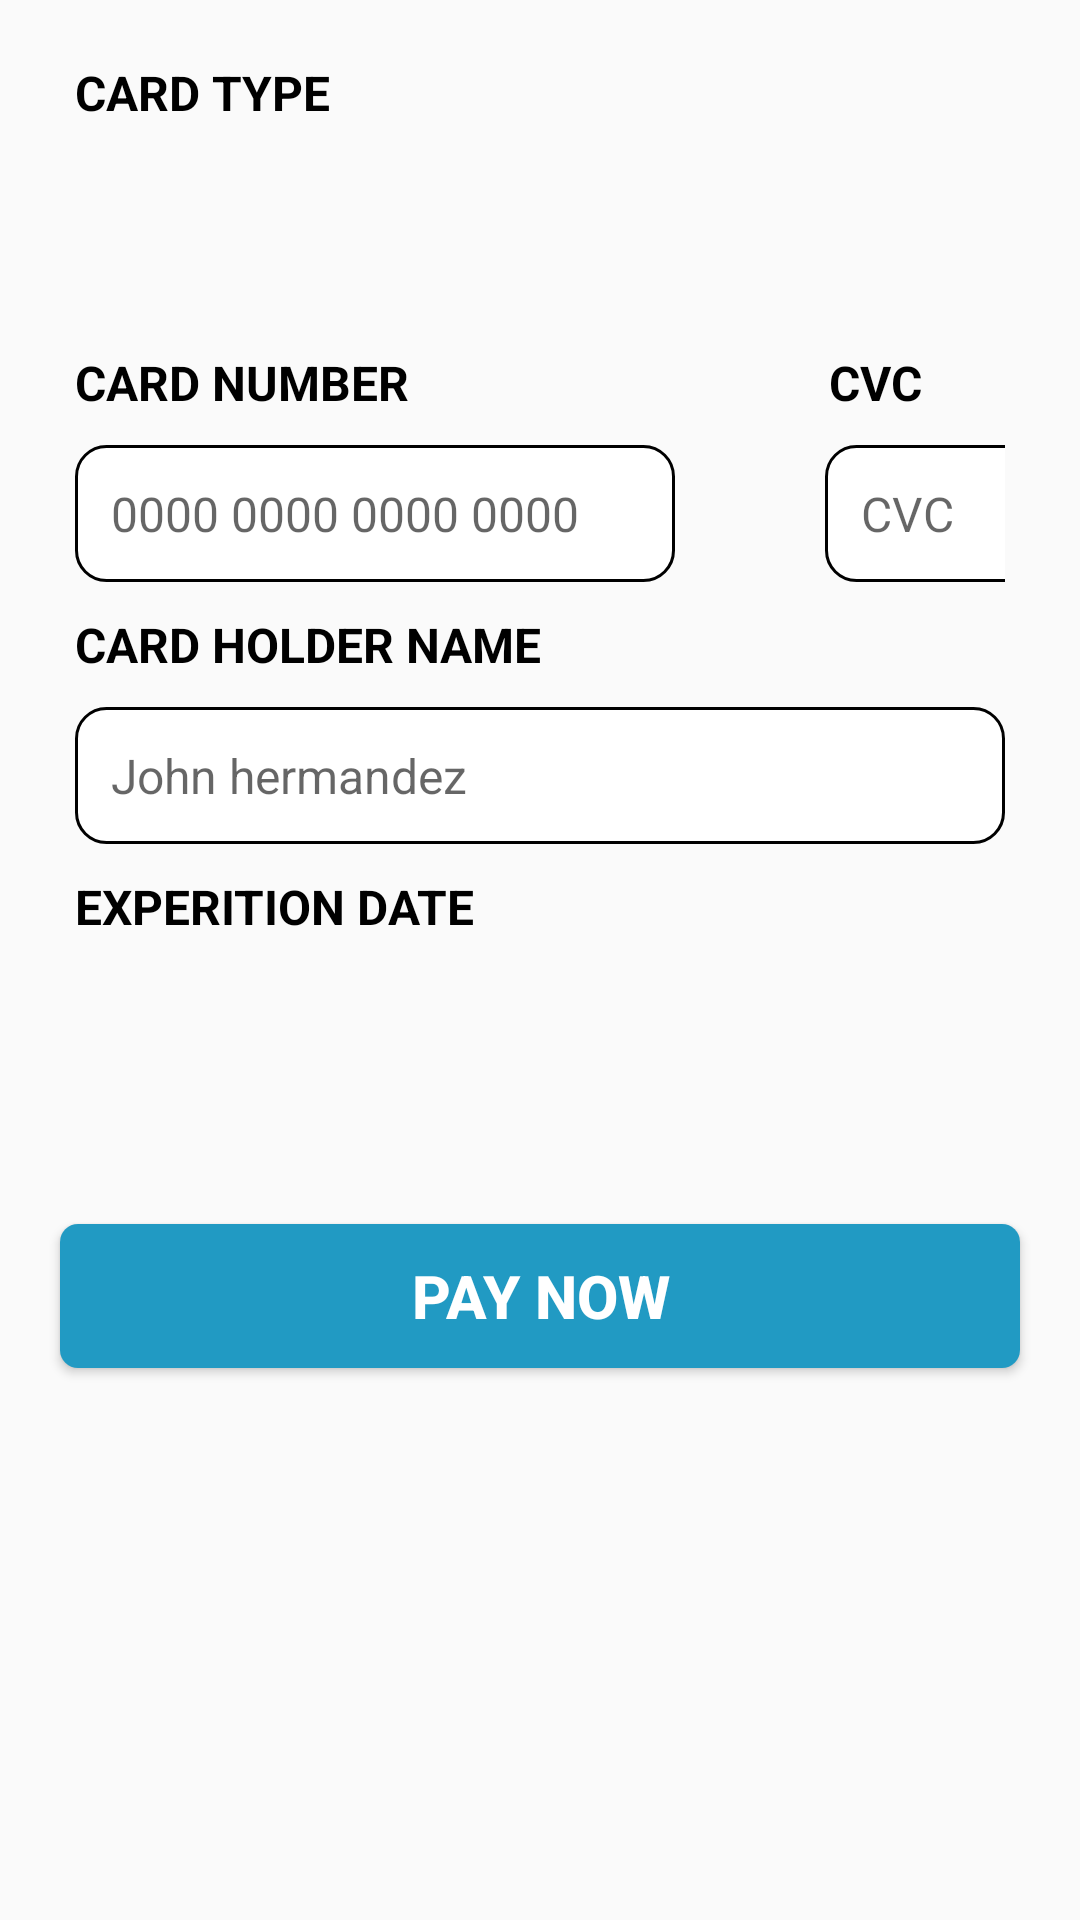

Layout XML and referenced resources for this Android screen:
<!-- AndroidManifest.xml: application theme Theme.BookMart -->
<!-- res/layout/fragment_cart_payment.xml -->
<?xml version="1.0" encoding="utf-8"?>
<LinearLayout xmlns:android="http://schemas.android.com/apk/res/android"
    xmlns:tools="http://schemas.android.com/tools"
    android:layout_width="match_parent"
    android:layout_height="match_parent"
    xmlns:app="http://schemas.android.com/apk/res-auto"
    tools:context=".CartPaymentFragment"


    android:orientation="vertical">



    <TextView
        android:layout_width="wrap_content"
        android:layout_height="wrap_content"
        android:text="CARD TYPE"
        android:textColor="@color/black"
        android:textStyle="bold"
        android:textSize="16dp"
        android:layout_marginTop="20dp"
        android:layout_marginStart="25dp"
        />
    <Spinner
        android:id="@+id/inputcardtype"
        android:layout_width="match_parent"
        android:layout_height="45dp"
        android:layout_marginStart="25dp"
        android:layout_marginEnd="25dp"
        android:layout_marginTop="10dp"
        android:background="@drawable/spinner_background"
        android:padding="12dp"

        />

    <LinearLayout
        android:layout_width="match_parent"
        android:layout_height="wrap_content"
        android:layout_marginTop="20dp"
        android:layout_marginStart="25dp"
        android:layout_marginEnd="25dp"
        android:orientation="horizontal">
    <TextView
        android:layout_width="wrap_content"
        android:layout_height="wrap_content"
        android:text="CARD NUMBER"
        android:textColor="@color/black"
        android:textStyle="bold"
        android:textSize="16dp"

        />
    <TextView
        android:layout_width="wrap_content"
        android:layout_height="wrap_content"
        android:text="CVC"
        android:textColor="@color/black"
        android:textStyle="bold"
        android:textSize="16dp"
        android:layout_marginStart="140dp"
        />
    </LinearLayout>


    <LinearLayout
        android:layout_width="match_parent"
        android:layout_height="wrap_content"
        android:layout_marginTop="10dp"
        android:layout_marginStart="25dp"
        android:layout_marginEnd="25dp"
        android:orientation="horizontal">

        <EditText
            android:id="@+id/inputcardnumber"
            android:layout_width="200dp"
            android:layout_height="wrap_content"
            android:hint="0000 0000 0000 0000"
            android:inputType="number"
            android:maxLength="16"
            android:textColor="@color/black"
            android:textSize="16dp"
            android:background="@drawable/editbackground"
            android:padding="12dp"
            />

        <EditText
            android:id="@+id/inputcardcvv"
            android:layout_width="90dp"
            android:layout_height="wrap_content"
            android:hint="CVC"
            android:inputType="number"
            android:maxLength="3"
            android:textColor="@color/black"
            android:textSize="16dp"
            android:layout_marginStart="50dp"
            android:background="@drawable/editbackground"
            android:padding="12dp"
            />
    </LinearLayout>

    <TextView
        android:layout_width="wrap_content"
        android:layout_height="wrap_content"
        android:text="CARD HOLDER NAME"
        android:textColor="@color/black"
        android:textStyle="bold"
        android:textSize="16dp"
        android:layout_marginTop="10dp"
        android:layout_marginStart="25dp"
        />
    <EditText
        android:id="@+id/inputcardholdername"
        android:layout_width="match_parent"
        android:layout_height="wrap_content"
        android:hint="John hermandez"
        android:textColor="@color/black"
        android:textSize="16dp"
        android:layout_marginTop="10dp"
        android:layout_marginStart="25dp"
        android:layout_marginEnd="25dp"
        android:background="@drawable/editbackground"
        android:padding="12dp"
        />

    <TextView
        android:layout_width="wrap_content"
        android:layout_height="wrap_content"
        android:text="EXPERITION DATE"
        android:textColor="@color/black"
        android:textStyle="bold"
        android:textSize="16dp"
        android:layout_marginTop="10dp"
        android:layout_marginStart="25dp"
        />
    <LinearLayout
        android:layout_width="match_parent"
        android:layout_height="wrap_content"
        android:orientation="horizontal"
        android:layout_marginTop="10dp"
        android:layout_marginEnd="25dp"
        android:layout_marginStart="25dp">

        <Spinner
            android:id="@+id/monthSpinner"
            android:layout_width="0dp"
            android:layout_height="45dp"
            android:layout_weight="1"
            android:background="@drawable/spinner_background"
            android:padding="12dp"
            />


        <Spinner
            android:id="@+id/yearSpinner"
            android:layout_width="0dp"
            android:layout_height="45dp"
            android:layout_weight="1"
            android:layout_marginStart="20dp"
            android:background="@drawable/spinner_background"
            android:padding="12dp"
            />
    </LinearLayout>

    <Button
        android:id="@+id/paynow"
        android:layout_width="match_parent"
        android:layout_height="wrap_content"
        android:text="Pay now"
        android:textColor="@color/white"
        android:textSize="20sp"
        android:textStyle="bold"
        android:elevation="5dp"
        android:background="@drawable/btnbox"
        android:layout_marginTop="40dp"
        android:layout_marginStart="20dp"
        android:layout_marginEnd="20dp"
        android:layout_marginBottom="10dp"
      />

</LinearLayout>
<!-- resources referenced by this layout -->
<resources>
  <color name="black">#FF000000</color>
  <color name="white">#FFFFFFFF</color>
  <!-- drawable btnbox (drawable) -->
  <?xml version="1.0" encoding="utf-8"?>
  <shape xmlns:android="http://schemas.android.com/apk/res/android" android:shape="rectangle">
      <solid android:color="@color/lightblue"/>
      <corners android:radius="6dp"/>
      <stroke android:color="@color/red"/>
  </shape>
  <!-- drawable editbackground (drawable) -->
  <?xml version="1.0" encoding="utf-8"?>
  <shape android:shape="rectangle" xmlns:android="http://schemas.android.com/apk/res/android">
      <stroke android:width="1dp" android:color="@color/black"/>
      <corners android:radius="10dp"/>
      <solid android:color="@color/white"/>
  
  </shape>
  <style name="Theme.BookMart" parent="Theme.AppCompat.DayNight.NoActionBar">
          
          <item name="colorPrimary">#F44336</item>
          <item name="colorPrimaryVariant">@color/purple_700</item>
          <item name="colorOnPrimary">@color/white</item>
          
          <item name="colorSecondary">@color/teal_200</item>
          <item name="colorSecondaryVariant">@color/teal_700</item>
          <item name="colorOnSecondary">@color/black</item>
          
          <item name="android:statusBarColor">?attr/colorPrimaryVariant</item>
          
      </style>
  <color name="lightblue">#219AC3</color>
  <color name="red">#FF0000</color>
  <color name="purple_700">#FF3700B3</color>
  <color name="teal_200">#FF03DAC5</color>
  <color name="teal_700">#FF018786</color>
</resources>
